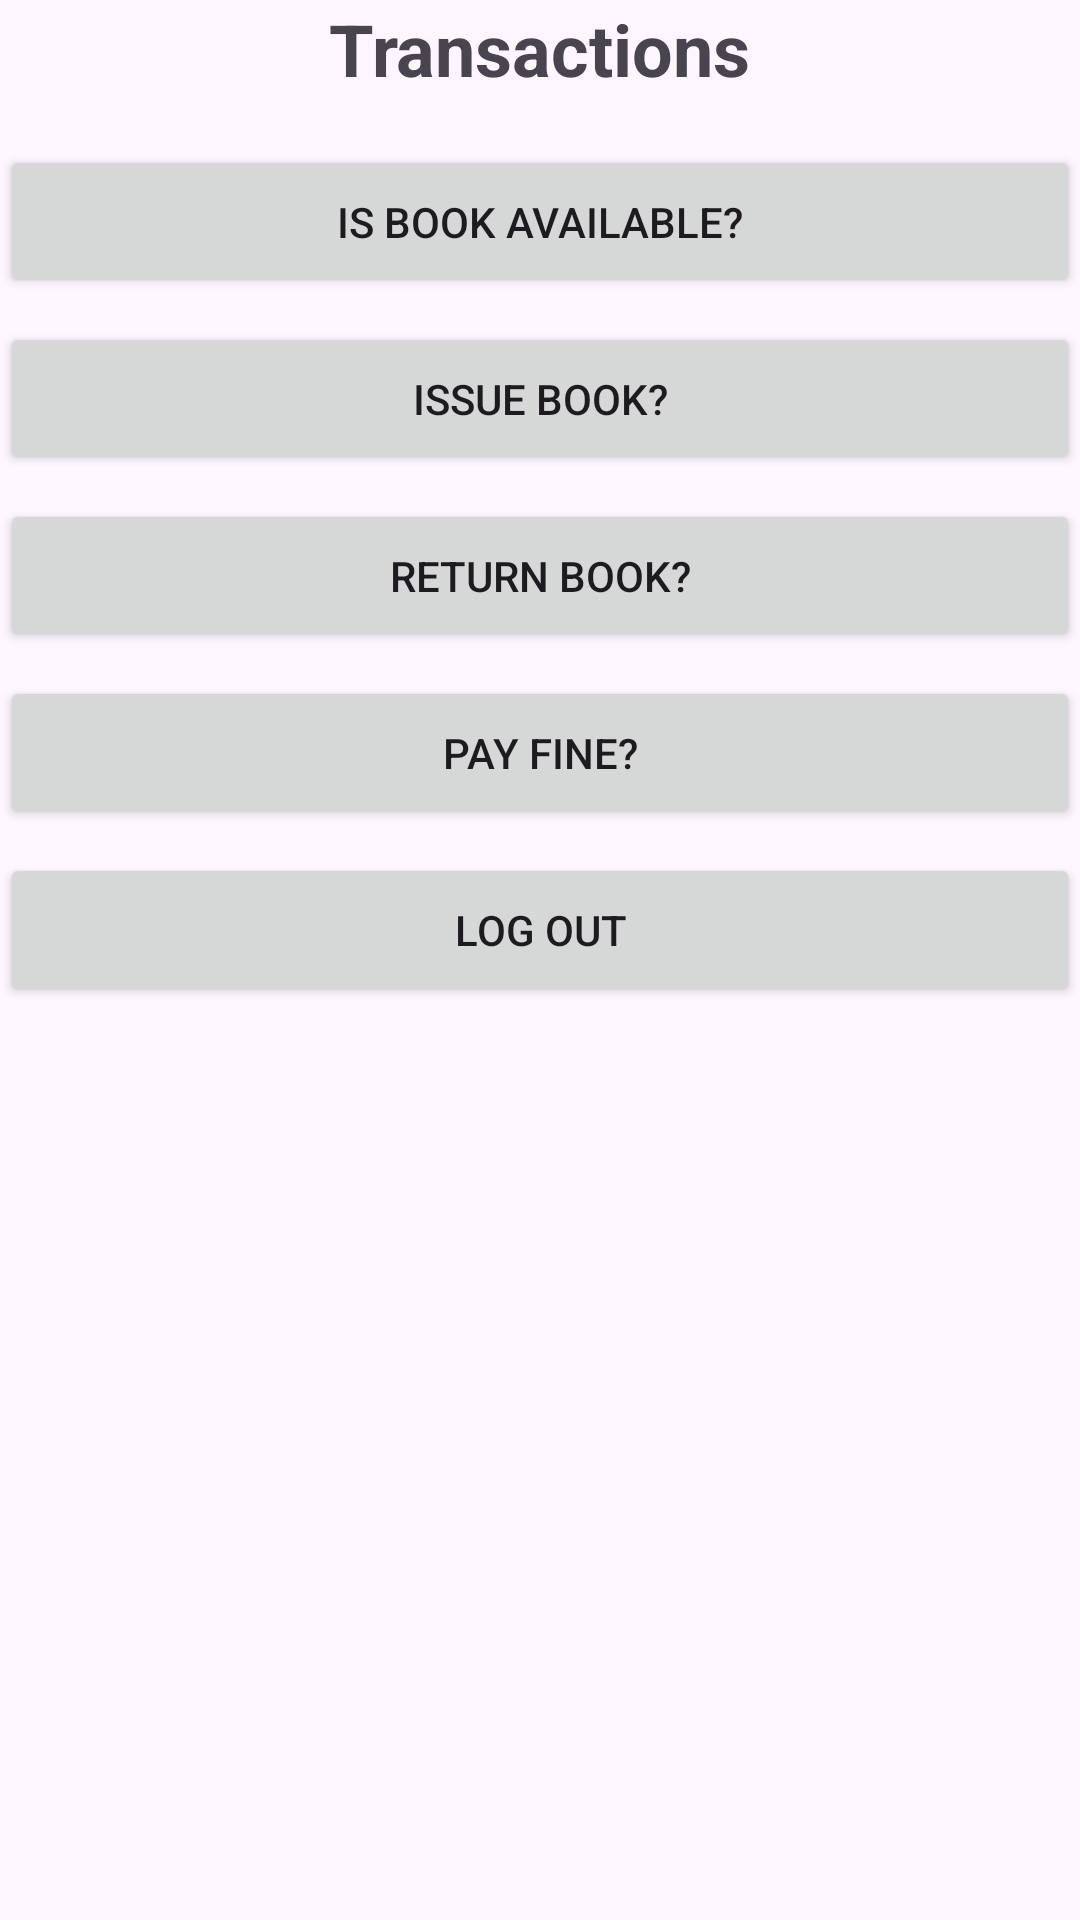

This screen was rendered from an Android layout file. Write that file and the resources it references.
<!-- AndroidManifest.xml: application theme Theme.LibraryManagmentSystem -->
<!-- res/layout/activity_transactions.xml -->
<?xml version="1.0" encoding="utf-8"?>
<LinearLayout xmlns:android="http://schemas.android.com/apk/res/android"
    xmlns:app="http://schemas.android.com/apk/res-auto"
    xmlns:tools="http://schemas.android.com/tools"
    android:layout_width="match_parent"
    android:layout_height="match_parent"
    android:orientation="vertical"
    tools:context=".TransactionsActivity">

    <TextView
        android:id="@+id/transactions_title"
        android:layout_width="wrap_content"
        android:layout_height="wrap_content"
        android:text="Transactions"
        android:textSize="24sp"
        android:textStyle="bold"
        android:layout_gravity="center"
        android:paddingBottom="16dp" />
    <androidx.appcompat.widget.AppCompatButton
        android:id="@+id/button_check_book"
        android:layout_width="match_parent"
        android:layout_height="wrap_content"
        android:text="Is book available?"
        android:padding="16dp"
        android:layout_marginBottom="8dp" />
    <androidx.appcompat.widget.AppCompatButton
        android:id="@+id/button_issue_book"
        android:layout_width="match_parent"
        android:layout_height="wrap_content"
        android:text="Issue book?"
        android:padding="16dp"
        android:layout_marginBottom="8dp" />
    <androidx.appcompat.widget.AppCompatButton
        android:id="@+id/button_return_book"
        android:layout_width="match_parent"
        android:layout_height="wrap_content"
        android:text="Return book?"
        android:padding="16dp"
        android:layout_marginBottom="8dp" />
    <androidx.appcompat.widget.AppCompatButton
        android:id="@+id/button_pay_fine"
        android:layout_width="match_parent"
        android:layout_height="wrap_content"
        android:text="Pay Fine?"
        android:padding="16dp"
        android:layout_marginBottom="8dp" />

    <androidx.appcompat.widget.AppCompatButton
        android:id="@+id/button_log_out"
        android:layout_width="match_parent"
        android:layout_height="wrap_content"
        android:text="Log Out"
        android:padding="16dp" />

</LinearLayout>
<!-- resources referenced by this layout -->
<resources>
  <style name="Theme.LibraryManagmentSystem" parent="Base.Theme.LibraryManagmentSystem" />
  <style name="Base.Theme.LibraryManagmentSystem" parent="Theme.Material3.DayNight.NoActionBar">
          
          
      </style>
</resources>
